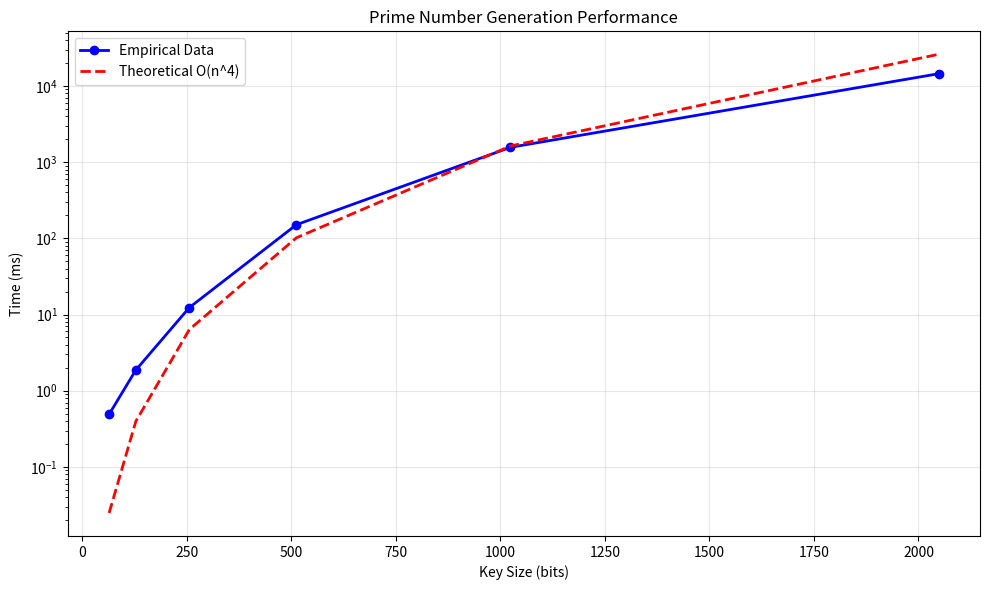
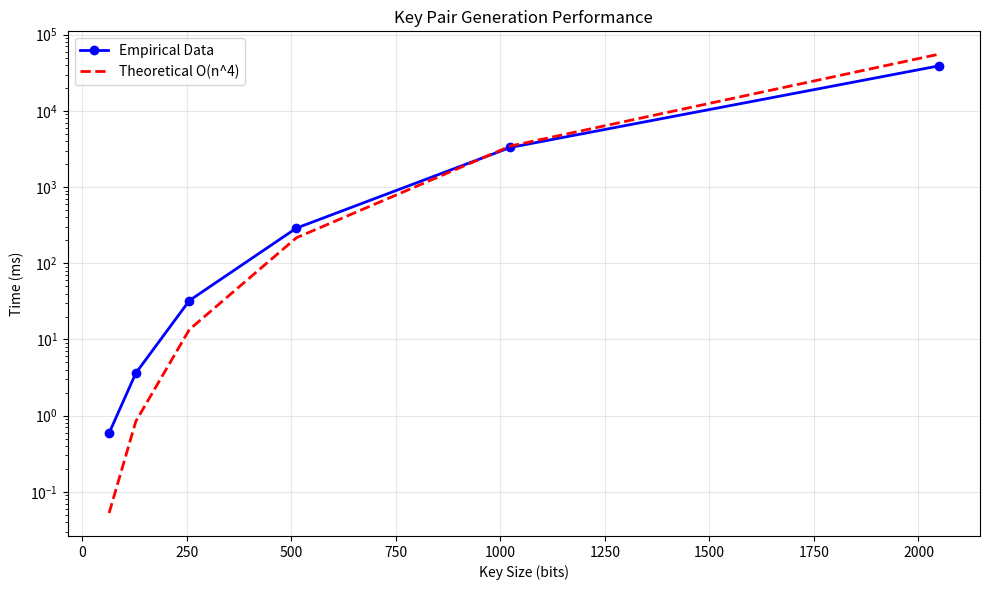

Reproduce these figures in Python, in order.
import matplotlib.pyplot as plt
import numpy as np

baseline_n = [64, 128, 256, 512, 1024, 2048]
baseline_times = [0.49, 1.87, 12.36, 150.88, 1563.95, 14457.44]

core_n = [64, 128, 256, 512, 1024, 2048]
core_times = [0.59, 3.62, 32.39, 289.13, 3311.74, 38856.16]

def calculate_constant(n_values, times):
    constants = [t / (n**4) for n, t in zip(n_values, times)]
    return sum(constants[-3:]) / 3

baseline_k = calculate_constant(baseline_n, baseline_times)
core_k = calculate_constant(core_n, core_times)

print(f"Baseline constant: {baseline_k:.2e}")
print(f"Core constant: {core_k:.2e}")

def create_plot(n_values, times, k, title, filename):
    plt.figure(figsize=(10, 6))
    
    plt.plot(n_values, times, 'bo-', label='Empirical Data', linewidth=2)
    
    theoretical = [k * (n**4) for n in n_values]
    plt.plot(n_values, theoretical, 'r--', label='Theoretical O(n^4)', linewidth=2)
    
    plt.xlabel('Key Size (bits)')
    plt.ylabel('Time (ms)')
    plt.title(title)
    plt.legend()
    plt.yscale('log')
    plt.grid(True, alpha=0.3)
    plt.tight_layout()
    plt.savefig(filename)
    plt.show()

create_plot(baseline_n, baseline_times, baseline_k, 
           'Prime Number Generation Performance', 'baseline_plot.png')

create_plot(core_n, core_times, core_k,
           'Key Pair Generation Performance', 'core_plot.png')